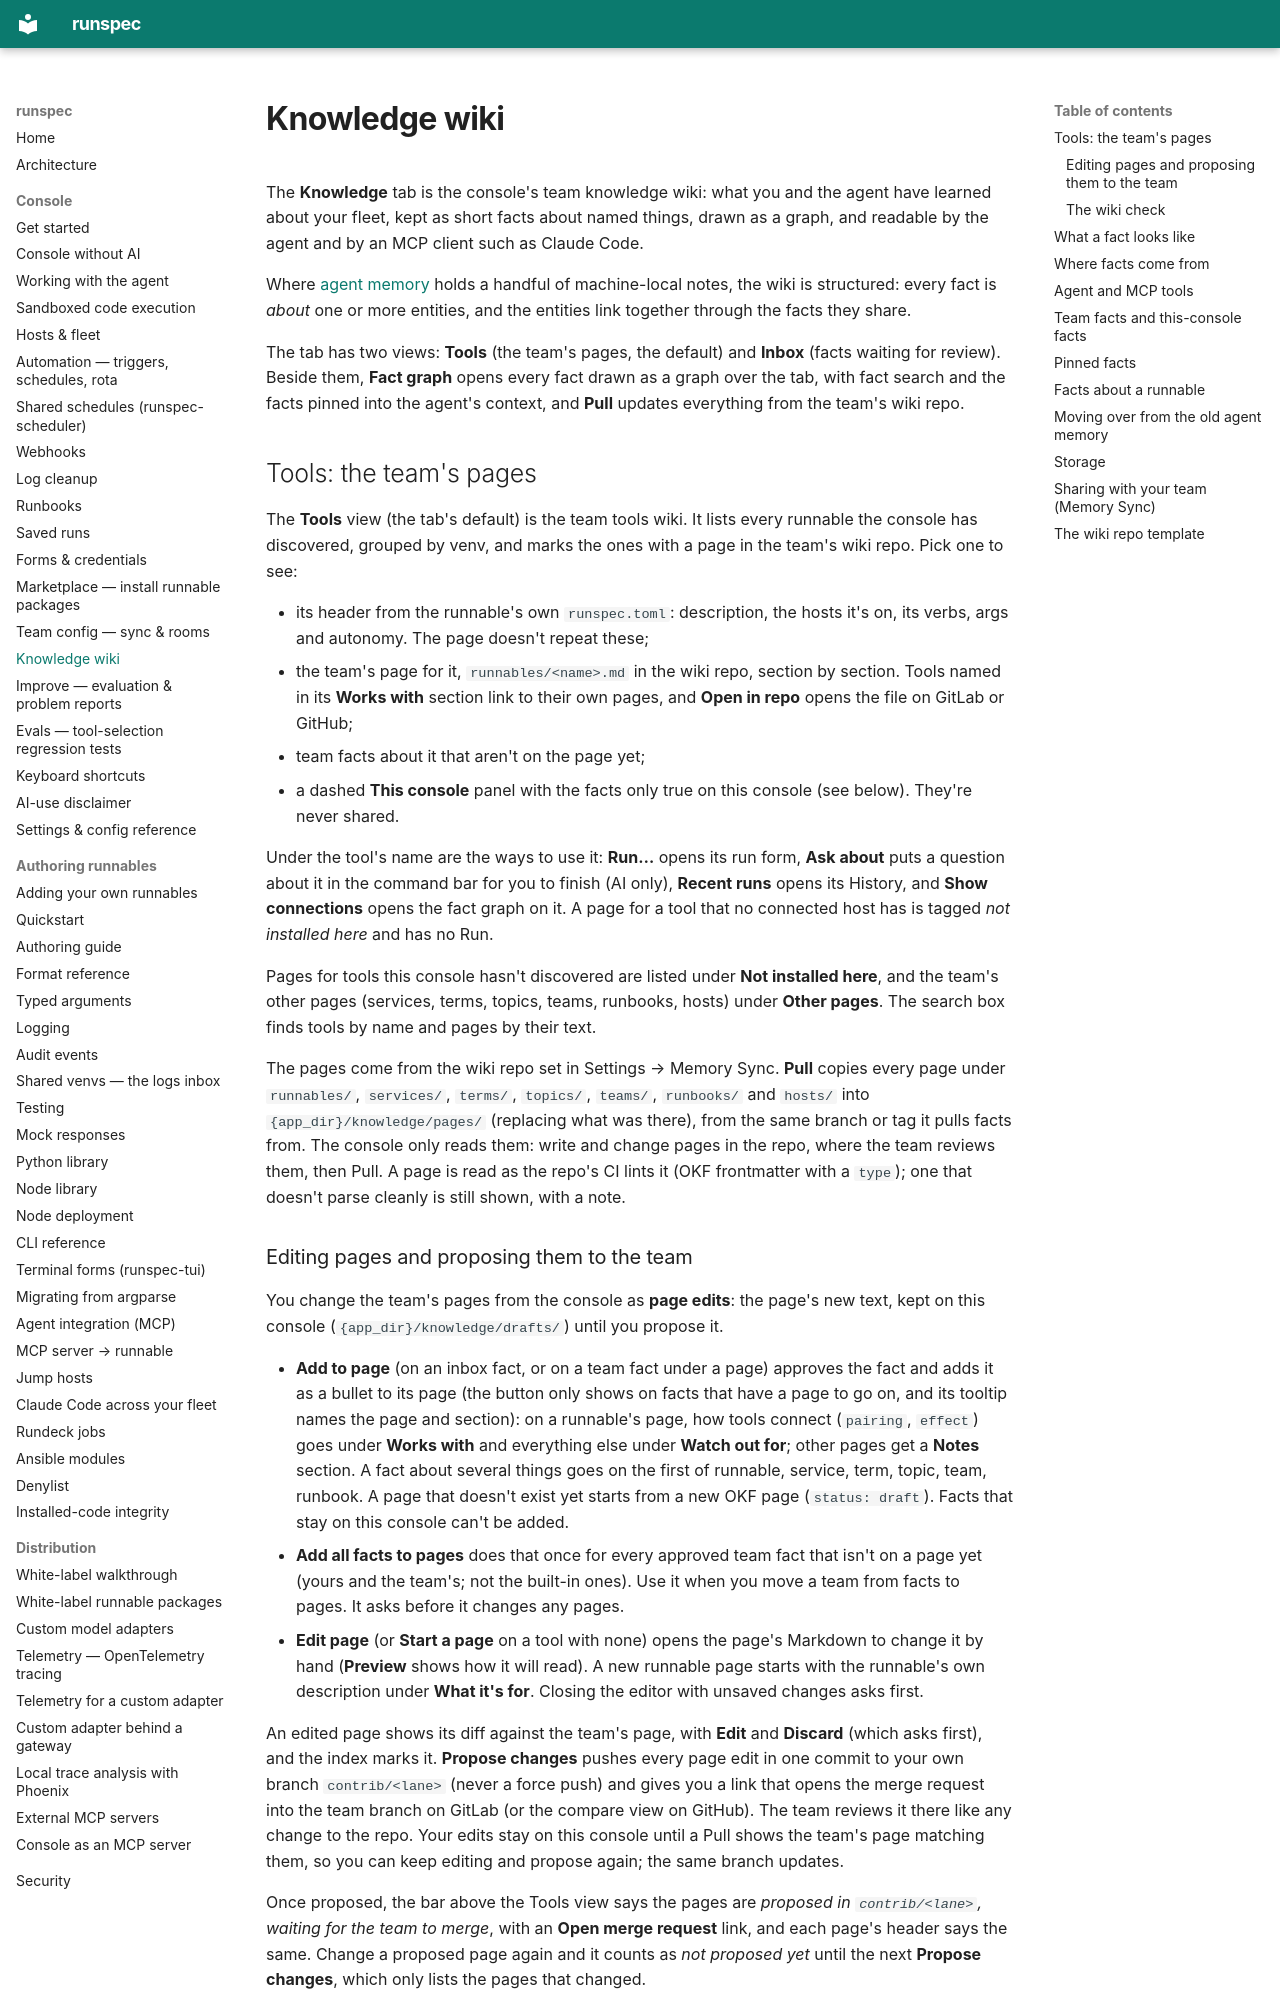

repository: runspec-app/runspec · page: console-knowledge/index.html · generator: mkdocs

# Knowledge wiki

The **Knowledge** tab is the console's team knowledge wiki: what you and the agent
have learned about your fleet, kept as short facts about named things, drawn as a
graph, and readable by the agent and by an MCP client such as Claude Code.

Where [agent memory](console-agent.md) holds a handful of machine-local notes, the
wiki is structured: every fact is *about* one or more entities, and the entities
link together through the facts they share.

The tab has two views: **Tools** (the team's pages, the default) and **Inbox**
(facts waiting for review). Beside them, **Fact graph** opens every fact drawn
as a graph over the tab, with fact search and the facts pinned into the agent's
context, and **Pull** updates everything from the team's wiki repo.

## Tools: the team's pages

The **Tools** view (the tab's default) is the team tools wiki. It lists every
runnable the console has discovered, grouped by venv, and marks the ones with a
page in the team's wiki repo. Pick one to see:

- its header from the runnable's own `runspec.toml`: description, the hosts it's
  on, its verbs, args and autonomy. The page doesn't repeat these;
- the team's page for it, `runnables/<name>.md` in the wiki repo, section by
  section. Tools named in its **Works with** section link to their own pages,
  and **Open in repo** opens the file on GitLab or GitHub;
- team facts about it that aren't on the page yet;
- a dashed **This console** panel with the facts only true on this console (see
  below). They're never shared.

Under the tool's name are the ways to use it: **Run…** opens its run form,
**Ask about** puts a question about it in the command bar for you to finish
(AI only), **Recent runs** opens its History, and **Show connections** opens the
fact graph on it. A page for a tool that no connected host has is tagged *not
installed here* and has no Run.

Pages for tools this console hasn't discovered are listed under **Not installed
here**, and the team's other pages (services, terms, topics, teams, runbooks,
hosts) under **Other pages**. The search box finds tools by name and pages by
their text.

The pages come from the wiki repo set in Settings → Memory Sync. **Pull** copies
every page under `runnables/`, `services/`, `terms/`, `topics/`, `teams/`,
`runbooks/` and `hosts/` into `{app_dir}/knowledge/pages/` (replacing what was
there), from the same branch or tag it pulls facts from. The console only reads
them: write and change pages in the repo, where the team reviews them, then Pull.
A page is read as the repo's CI lints it (OKF frontmatter with a `type`); one that
doesn't parse cleanly is still shown, with a note.
